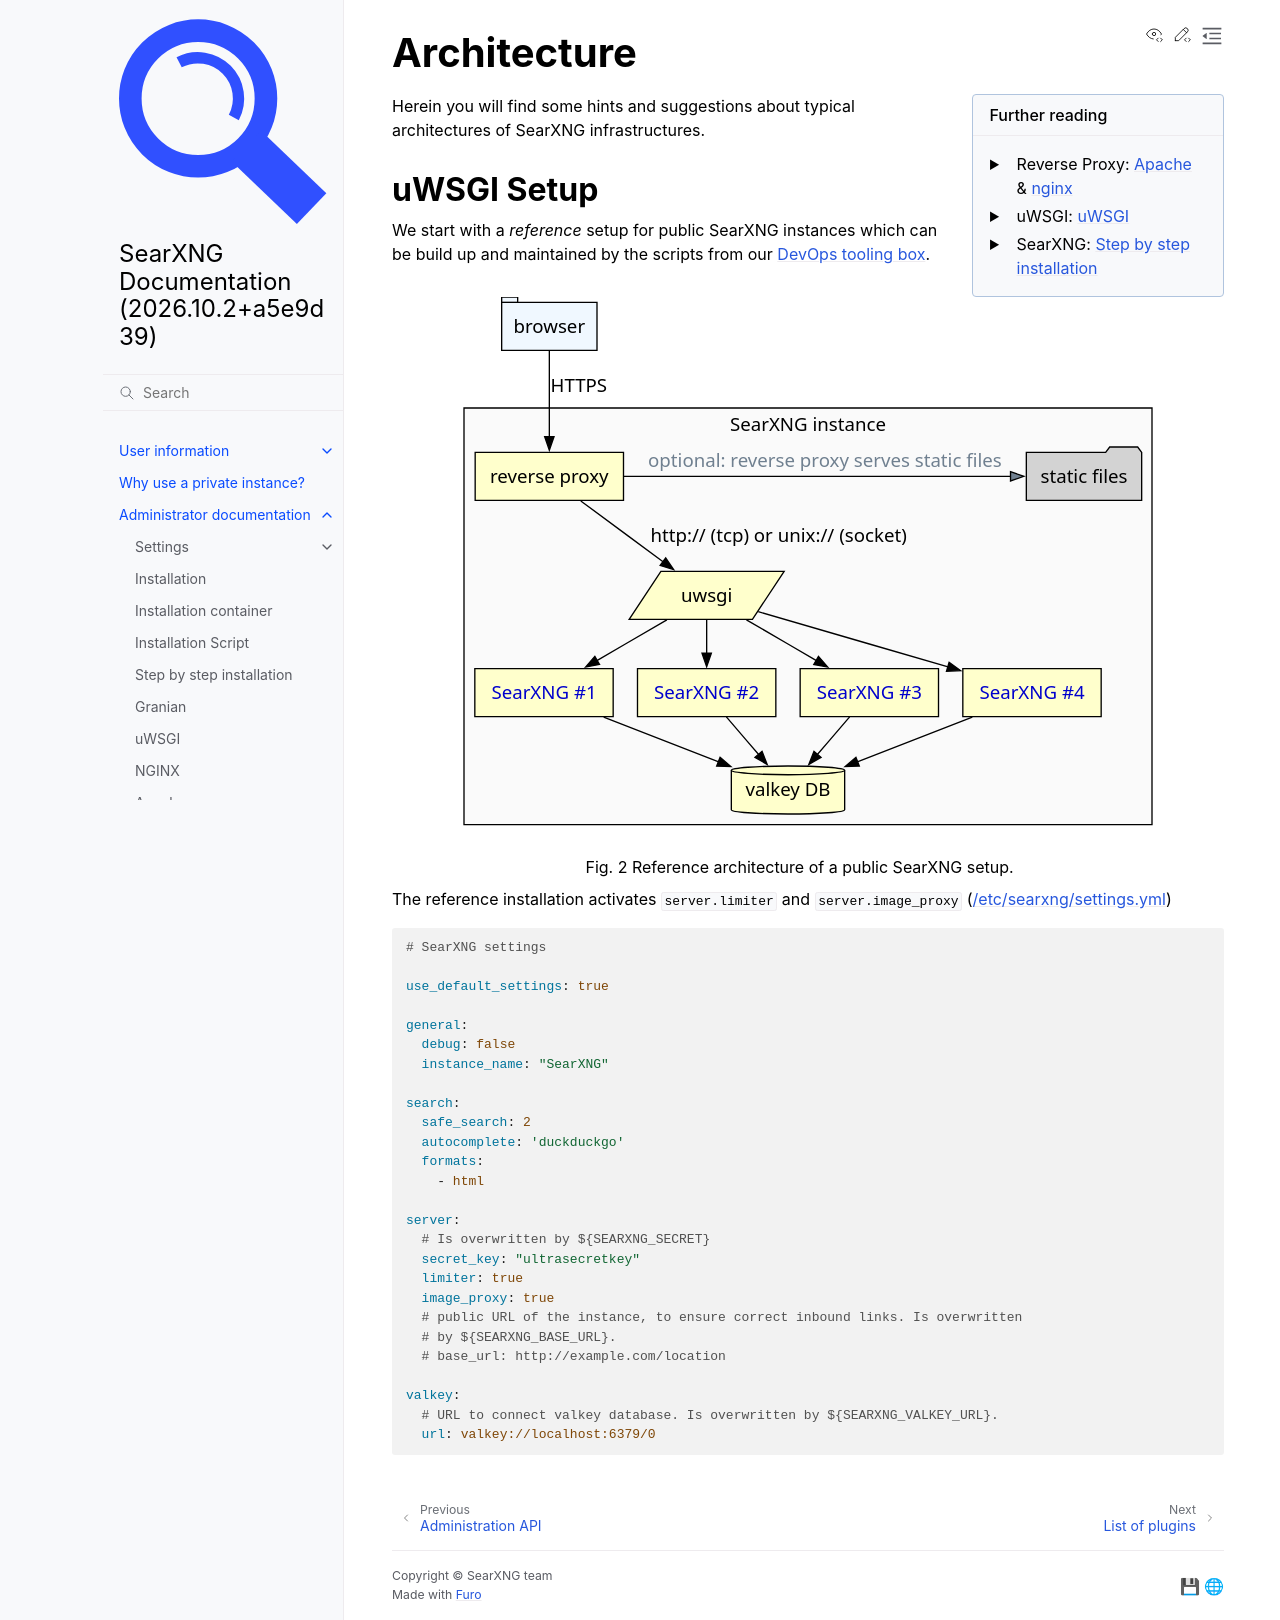

repository: Quad4-Software/void-search · page: admin/architecture.html · generator: sphinx

.. _architecture:

============
Architecture
============

.. sidebar:: Further reading

   - Reverse Proxy: :ref:`Apache <apache searxng site>` & :ref:`nginx <nginx
     searxng site>`
   - uWSGI: :ref:`searxng uwsgi`
   - SearXNG: :ref:`installation basic`

Herein you will find some hints and suggestions about typical architectures of
SearXNG infrastructures.

.. _architecture uWSGI:

uWSGI Setup
===========

We start with a *reference* setup for public SearXNG instances which can be build
up and maintained by the scripts from our :ref:`toolboxing`.

.. _arch public:

.. kernel-figure:: arch_public.dot
   :alt: arch_public.dot

   Reference architecture of a public SearXNG setup.

The reference installation activates ``server.limiter`` and
``server.image_proxy`` (:origin:`/etc/searxng/settings.yml
<utils/templates/etc/searxng/settings.yml>`)

.. literalinclude:: ../../utils/templates/etc/searxng/settings.yml
   :language: yaml
   :end-before: # preferences:
